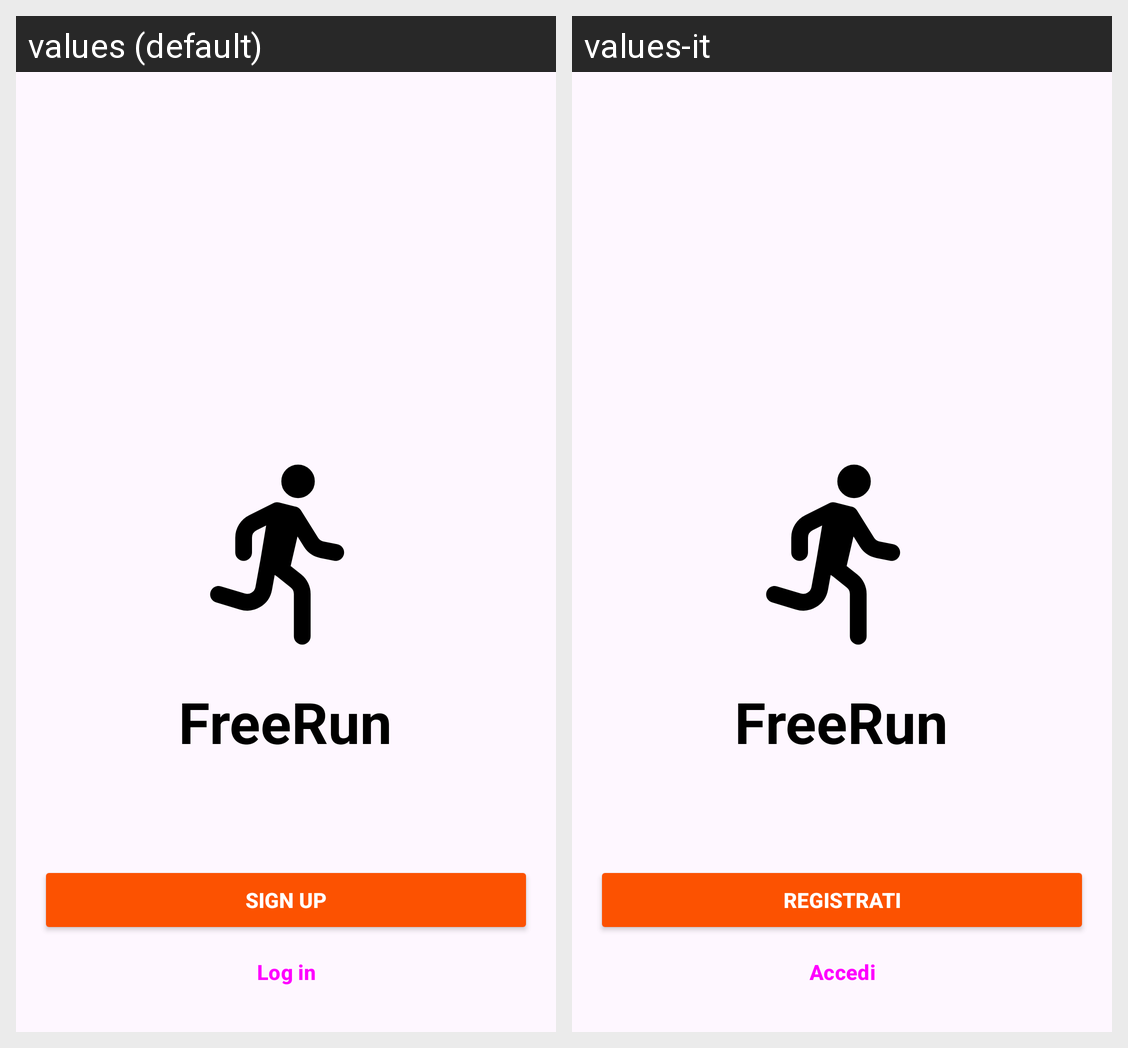

Translations of the strings shown on this Android screen, per locale in the grid:
Android screen res/layout/activity_main.xml rendered under 2 locales, left to right: values (default), values-it. Device: Nexus 5 (rendered at 1080×1920; each locale shown at half size, 540×960, under a caption strip naming it); theme Theme.FreeRun_RunningApp.
Strings drawn on this screen, with the default value and each locale's value (text and hints the layout hard-codes, and strings that could not be matched under every locale, appear in the picture but are not listed):

AppNameText
  values: FreeRun
  values-it: FreeRun

SignUpText
  values: Sign Up
  values-it: Registrati

LoginText
  values: Log in
  values-it: Accedi
